Run: headless pygame with SDL's dummy video driver; simulated clock (each Clock.tick advances the game by its frame time, no real sleeping); random seed 0; keys injected as events and as key.get_pressed() state; no mouse input.
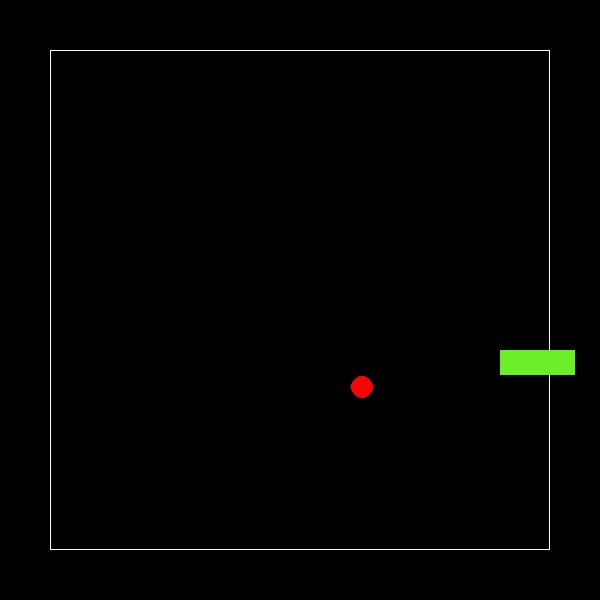
Frame 1 of 4 · flips 1–60 · no input
Frame 2 of 4 · flips 61–180 · tapped SPACE, RETURN · held RIGHT (→), D · screen unchanged from frame 1, image omitted
Frame 3 of 4 · flips 181–300 · held DOWN (↓), S · screen unchanged from frame 2, image omitted
Frame 4 of 4 · flips 301–420 · held LEFT (←), A, UP (↑), W · screen unchanged from frame 3, image omitted

The pygame program that drew these frames:

import pygame
import random
from collections import deque

WIN_WIDTH = 600
WIN_HEIGHT = 600
GRID_WIDTH = 500  # 25 x 25 squares
GRID_HEIGHT = 500
TOP_LEFT_X = (WIN_WIDTH-GRID_WIDTH) // 2
TOP_LEFT_Y = (WIN_HEIGHT-GRID_HEIGHT) // 2
CELLWIDTH = 25
DIRECTIONS = {'Left': (-1, 0), 'Right': (1, 0),
              'Up': (0, -1), 'Down': (0, 1)}

DISALLOWED = {'Left': 'Right', 'Up': 'Down', 'Right': 'Left', 'Down': 'Up'}


class Snake:

    def __init__(self):
        self.COLOR = (106, 238, 40)
        # @Todo assign values
        self.length = 3
        self.occupied_cells = deque()  # will store head at 0 and tail at -1
        self.occupied_cells.appendleft([5, 12])
        self.occupied_cells.appendleft([6, 12])
        self.occupied_cells.appendleft([7, 12])

        self.dir = 'Right'
        self.xvel = DIRECTIONS[self.dir][0]
        self.yvel = DIRECTIONS[self.dir][1]
        # to peek just look at occupied_cells[0]!

        self.frame = 0
        self.is_alive = True

    def change_dir(self, dir_):
        self.dir = dir_

    def move(self):
        # @todo disallow moving back onto itself.
        # @todo implement a queue system to the inputs, so that one press corresponds to one movement
        if not self.is_alive:
            return
        # if self.frame % 2 != 0:
        #     return
        self.xvel = DIRECTIONS[self.dir][0]
        self.yvel = DIRECTIONS[self.dir][1]

        old_head = self.occupied_cells[0]
        self.occupied_cells.appendleft(
            [old_head[0]+self.xvel, old_head[1]+self.yvel])

        if len(self.occupied_cells) > self.length:
            self.occupied_cells.pop()

    def check_collision(self):
        collided = False

        curr_head = [self.occupied_cells[0][0], self.occupied_cells[0][1]]
        curr_head = self.occupied_cells.popleft()

        if curr_head[0] < 0 or curr_head[1] < 0 or curr_head[0] >= GRID_WIDTH//CELLWIDTH or curr_head[1] >= GRID_HEIGHT//CELLWIDTH:
            collided = True
        # €todo check if this is actually how the collision logic works

        elif curr_head in self.occupied_cells:
            collided = True
        self.occupied_cells.appendleft(curr_head)
        return collided

    def draw(self, win):
        for cell in self.occupied_cells:
            new_rect = (
                TOP_LEFT_X+cell[0]*CELLWIDTH, TOP_LEFT_Y+cell[1]*CELLWIDTH, CELLWIDTH, CELLWIDTH)
            pygame.draw.rect(win, self.COLOR, new_rect)

    def eat(self, food):
        if self.occupied_cells[0][0] == food.x and self.occupied_cells[0][1] == food.y:
            self.length += 1
            while [food.x, food.y] in self.occupied_cells:
                food.x = random.randint(
                    0, GRID_WIDTH//CELLWIDTH - 1)
                food.y = random.randint(
                    0, GRID_HEIGHT//CELLWIDTH - 1)


class Food:
    def __init__(self, snake):
        self.x = random.randint(0, GRID_WIDTH//CELLWIDTH - 1)
        self.y = random.randint(0, GRID_HEIGHT//CELLWIDTH - 1)

        while [self.x, self.y] in snake.occupied_cells:
            self.x = random.randint(0, GRID_WIDTH//CELLWIDTH - 1)
            self.y = random.randint(0, GRID_HEIGHT//CELLWIDTH - 1)

        self.COLOR = (255, 0, 0)

    def draw(self, win):
        pygame.draw.circle(win, self.COLOR, (TOP_LEFT_X+int((self.x+0.5)*CELLWIDTH),
                                             TOP_LEFT_Y+int((self.y+0.5)*CELLWIDTH)), CELLWIDTH//2-1)


def draw_window(win, snake, food):
    win.fill((0, 0, 0))
    outline = (TOP_LEFT_X, TOP_LEFT_Y, GRID_WIDTH, GRID_WIDTH)
    pygame.draw.rect(win, (255, 255, 255), outline, width=1)
    food.draw(win)
    snake.draw(win)

    pygame.display.update()


def main():
    snake = Snake()
    food = Food(snake)
    win = pygame.display.set_mode((WIN_WIDTH, WIN_HEIGHT))
    run = True
    clock = pygame.time.Clock()
    while run:
        clock.tick(30)
        # using a frame counter to be able to modulate the speed of the snake
        snake.frame += 1
        for event in pygame.event.get():
            if event.type == pygame.QUIT:
                run = False
                pygame.quit()
                quit()
            if event.type == pygame.KEYDOWN:
                if event.key == pygame.K_DOWN:
                    snake.change_dir('Down')
                    # snake.move()
                elif event.key == pygame.K_LEFT:
                    snake.change_dir('Left')
                    # snake.move()
                elif event.key == pygame.K_UP:
                    snake.change_dir('Up')
                    # snake.move()
                elif event.key == pygame.K_RIGHT:
                    snake.change_dir('Right')
                    # snake.move()
                # reset by pressing r
                if event.key == 114 and not snake.is_alive:
                    snake = Snake()
                    food = Food(snake)
        if snake.frame % 2 == 0:
            snake.move()
            snake.eat(food)
            if snake.check_collision():
                snake.is_alive = False
        draw_window(win, snake, food)


main()
